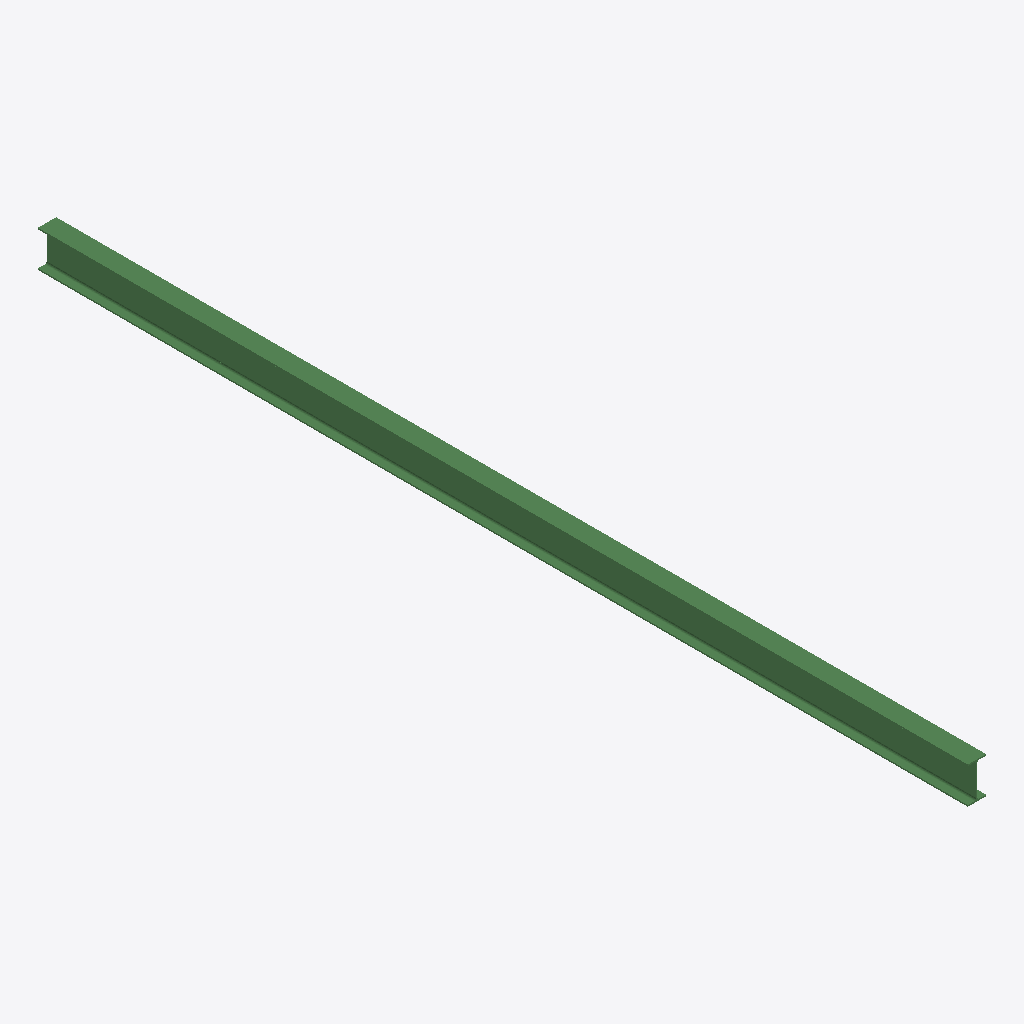
Isometric view of an IFC building model (IFC-SPF (STEP), schema IFC2X3, length unit millimetre), seen from the south-west, elements coloured by IFC class: 1 beam (green).
Extent 0.1 m × 6.9 m × 0.3 m (x, y, z). Storeys (1): Undefined at 0.00 m. Elements (1): 1 IfcBeam.

HEADER;
FILE_DESCRIPTION(('ViewDefinition[AISC_Steel_Detailing]','Option [BaseQuantities:Off]','Option [GridExport:On]','Option [Assemblies:Off]','Option [Bolts:On]','Option [Rebars:On]','Option [PourObjects:Off]','Option [Welds:On]','Option [SurfaceTreatments:On]','Option [LocationBy:0]','Option [ViewColors:Off]','Option [SectionedSpine:Off]','[2 more]'),'2;1');
FILE_NAME('b_593_Qty_1.ifc','2026-05-16T11:53:09',('GIOVANNIPC\\gcorrea'),('Structural Designer'),'IFC Database version: Work','Tekla Structures 2020 Service Pack 5, IFC Export','');
FILE_SCHEMA(('IFC2X3'));
ENDSEC;
DATA;
#37=IFCPROJECT('2G7ZFDNE16yBDU14FA92Me',#5,'Proyecto',$,$,$,$,(#11),#36);
#39=IFCSITE('2xvEzEinjBTea80yOTcujY',#5,'Obra',$,$,#38,$,$,.ELEMENT.,$,$,$,$,$);
#41=IFCBUILDING('1742iZQPDDQf1Zdl2MPeNo',#5,'Undefined',$,$,#40,$,$,.ELEMENT.,$,$,$);
#43=IFCBUILDINGSTOREY('29hdEUCErFze9E_VIAceOd',#5,'Undefined',$,$,#42,$,$,.ELEMENT.,0.0);
#59=IFCBEAM('3SesRf7JrDbBfPJhdUQvVU',#44,'BEAM','IPE270','IPE270',#48,#58,'IDdca366e9-1d3d-4d94-ba59-4eb9de6b97de');
ENDSEC;
